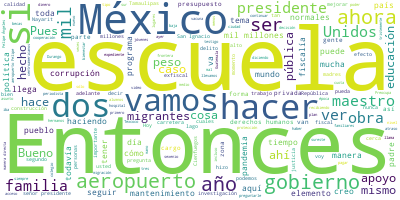

Data behind this chart, as committed beside it:
Participante, Texto, Sentimiento, Palabras, Dia, Mes, Anio
PRESIDENTE ANDRES MANUEL LOPEZ OBRADOR, Buenos días., 0.0, 2, 11, 02, 2021
PRESIDENTE ANDRES MANUEL LOPEZ OBRADOR, Bueno, vamos a iniciar este diálogo circ…, 0.0, 79, 11, 02, 2021
PRESIDENTE ANDRES MANUEL LOPEZ OBRADOR, Han demostrado los ingenieros militares …, 0.0, 63, 11, 02, 2021
PRESIDENTE ANDRES MANUEL LOPEZ OBRADOR, Entonces, vamos a ver el video., 0.0, 6, 11, 02, 2021
PRESIDENTE ANDRES MANUEL LOPEZ OBRADOR, Hoy, día de la Fuerza Aérea Mexicana, en…, 0.0, 62, 11, 02, 2021
PRESIDENTE ANDRES MANUEL LOPEZ OBRADOR, Este nuevo aeropuerto, que incluye tres …, 0.0, 31, 11, 02, 2021
PRESIDENTE ANDRES MANUEL LOPEZ OBRADOR, Hemos contado con el apoyo de la Fuerza …, 0.0, 44, 11, 02, 2021
PRESIDENTE ANDRES MANUEL LOPEZ OBRADOR, Mi reconocimiento a pilotos, mecánicos, …, 0.0, 16, 11, 02, 2021
JOSE GERARDO VEGA RIVERA, Los invito a seguir trabajando con profe…, 0.0, 24, 11, 02, 2021
PRESIDENTE ANDRES MANUEL LOPEZ OBRADOR, Bueno, eso es lo que queríamos mostrar., 0.0, 7, 11, 02, 2021
PRESIDENTE ANDRES MANUEL LOPEZ OBRADOR, Muy bien. Vamos adelante. Vamos atrás, a…, 0.0, 16, 11, 02, 2021
PREGUNTA, Muchas gracias, presidente. Buenos días.…, 0.0, 14, 11, 02, 2021
PREGUNTA, Presidente, el día de ayer en Sin Censur…, 0.0, 67, 11, 02, 2021
PREGUNTA, Lamentablemente, presidente, la intenció…, 0.0, 65, 11, 02, 2021
PREGUNTA, Estos testimonios de hecho ya se los lle…, 0.0, 63, 11, 02, 2021
PREGUNTA, De hecho, hay un documento, hay una cart…, 0.0, 72, 11, 02, 2021
PREGUNTA, Este documento por el que tuvimos acceso…, 0.0, 42, 11, 02, 2021
PREGUNTA, Entonces, presidente, aquí preguntarle d…, 0.0, 6, 11, 02, 2021
PREGUNTA, La primera, si México, si usted, está en…, 0.0, 76, 11, 02, 2021
PREGUNTA, Y la segunda pregunta, presidente, es: ¿…, 0.0, 80, 11, 02, 2021
PREGUNTA, Entonces, ¿de qué forma podría el Estado…, 0.0, 15, 11, 02, 2021
PRESIDENTE ANDRES MANUEL LOPEZ OBRADOR, Sí, bueno, en estos casos hay que revisa…, 0.0, 42, 11, 02, 2021
PRESIDENTE ANDRES MANUEL LOPEZ OBRADOR, Pero también hay que acudir a la Fiscalí…, 0.0, 56, 11, 02, 2021
PRESIDENTE ANDRES MANUEL LOPEZ OBRADOR, Nosotros nunca vamos a permitir que se c…, 0.0, 75, 11, 02, 2021
PRESIDENTE ANDRES MANUEL LOPEZ OBRADOR, Entonces, sí hay forma, o sea, mi recome…, 0.0, 37, 11, 02, 2021
PREGUNTA, Ahí particularmente, presidente, la Fisc…, 0.0, 74, 11, 02, 2021
PREGUNTA, Y lo que están pidiendo con el respaldo …, 0.0, 42, 11, 02, 2021
PRESIDENTE ANDRES MANUEL LOPEZ OBRADOR, Pues sí, es algo que nosotros podemos ha…, 0.0, 20, 11, 02, 2021
PRESIDENTE ANDRES MANUEL LOPEZ OBRADOR, Ya el hecho de que tú lo estés planteado…, 0.0, 35, 11, 02, 2021
PRESIDENTE ANDRES MANUEL LOPEZ OBRADOR, Entonces, vamos a que la Secretaría de G…, 0.0, 9, 11, 02, 2021
PREGUNTA, Particularmente, presidente, sobre este …, 0.0, 23, 11, 02, 2021
PRESIDENTE ANDRES MANUEL LOPEZ OBRADOR, Tendríamos que tener elementos de prueba…, 0.0, 6, 11, 02, 2021
PRESIDENTE ANDRES MANUEL LOPEZ OBRADOR, En el caso del general Cienfuegos, cuand…, 0.0, 46, 11, 02, 2021
PRESIDENTE ANDRES MANUEL LOPEZ OBRADOR, Antes se esgrimía, se argumentaba que el…, 0.0, 36, 11, 02, 2021
PRESIDENTE ANDRES MANUEL LOPEZ OBRADOR, Nosotros no aceptamos eso, porque nosotr…, 0.0, 24, 11, 02, 2021
PRESIDENTE ANDRES MANUEL LOPEZ OBRADOR, Entonces, el gobierno de Estados Unidos …, 0.0, 22, 11, 02, 2021
PRESIDENTE ANDRES MANUEL LOPEZ OBRADOR, Cuando nos envían el expediente y lo rev…, 0.0, 67, 11, 02, 2021
PRESIDENTE ANDRES MANUEL LOPEZ OBRADOR, Como sabíamos que iba a generarse la sos…, 0.0, 76, 11, 02, 2021
PRESIDENTE ANDRES MANUEL LOPEZ OBRADOR, Por eso, al momento que la fiscalía deci…, 0.0, 42, 11, 02, 2021
PRESIDENTE ANDRES MANUEL LOPEZ OBRADOR, Y como, en efecto, no hay elementos, pue…, 0.0, 80, 11, 02, 2021
PREGUNTA, Vigil, Mike Vigil., 0.0, 3, 11, 02, 2021
PRESIDENTE ANDRES MANUEL LOPEZ OBRADOR, No. Vigil, es que había un periodista, V…, 0.0, 26, 11, 02, 2021
PRESIDENTE ANDRES MANUEL LOPEZ OBRADOR, Este exagente, sin conocer el expediente…, 0.0, 36, 11, 02, 2021
PREGUNTA, Opina exactamente igual, de hecho dice q…, 0.0, 13, 11, 02, 2021
PRESIDENTE ANDRES MANUEL LOPEZ OBRADOR, Bueno, pues ya ni modo, porque ya… Así y…, 0.0, 29, 11, 02, 2021
PREGUNTA, Presidente, aprovechando, justo que toca…, 0.0, 24, 11, 02, 2021
PREGUNTA, Quisiera sólo quizás precisar. Se argume…, 0.0, 28, 11, 02, 2021
PRESIDENTE ANDRES MANUEL LOPEZ OBRADOR, ¿En qué caso?, 0.0, 3, 11, 02, 2021
PREGUNTA, En el de Cienfuegos, en el de Cienfuegos…, 0.0, 22, 11, 02, 2021
PREGUNTA, ¿Fue algo que pidió México o fue algo qu…, 0.0, 21, 11, 02, 2021
PRESIDENTE ANDRES MANUEL LOPEZ OBRADOR, Sí, fue una decisión de ellos, porque ha…, 0.0, 12, 11, 02, 2021
PREGUNTA, Entonces México no…, 0.0, 3, 11, 02, 2021
PRESIDENTE ANDRES MANUEL LOPEZ OBRADOR, No había elementos y ellos, creo yo que,…, 0.0, 18, 11, 02, 2021
PREGUNTA, Eso creo que era importante precisarlo, …, 0.0, 62, 11, 02, 2021
PRESIDENTE ANDRES MANUEL LOPEZ OBRADOR, Nosotros sí hicimos una protesta mediant…, 0.0, 23, 11, 02, 2021
PRESIDENTE ANDRES MANUEL LOPEZ OBRADOR, Sí fue un arreglo entre las fiscalías de…, 0.0, 20, 11, 02, 2021
PREGUNTA, Ahora, presidente, ya en un segundo tema…, 0.0, 23, 11, 02, 2021
PREGUNTA, Se lo pregunto. Es un caso que hemos seg…, 0.0, 59, 11, 02, 2021
PREGUNTA, Preocupa el que hayan sido policías de e…, 0.0, 26, 11, 02, 2021
PREGUNTA, Entonces, presidente, ahí preguntarle: ¿…, 0.0, 13, 11, 02, 2021
... 178 more rows
